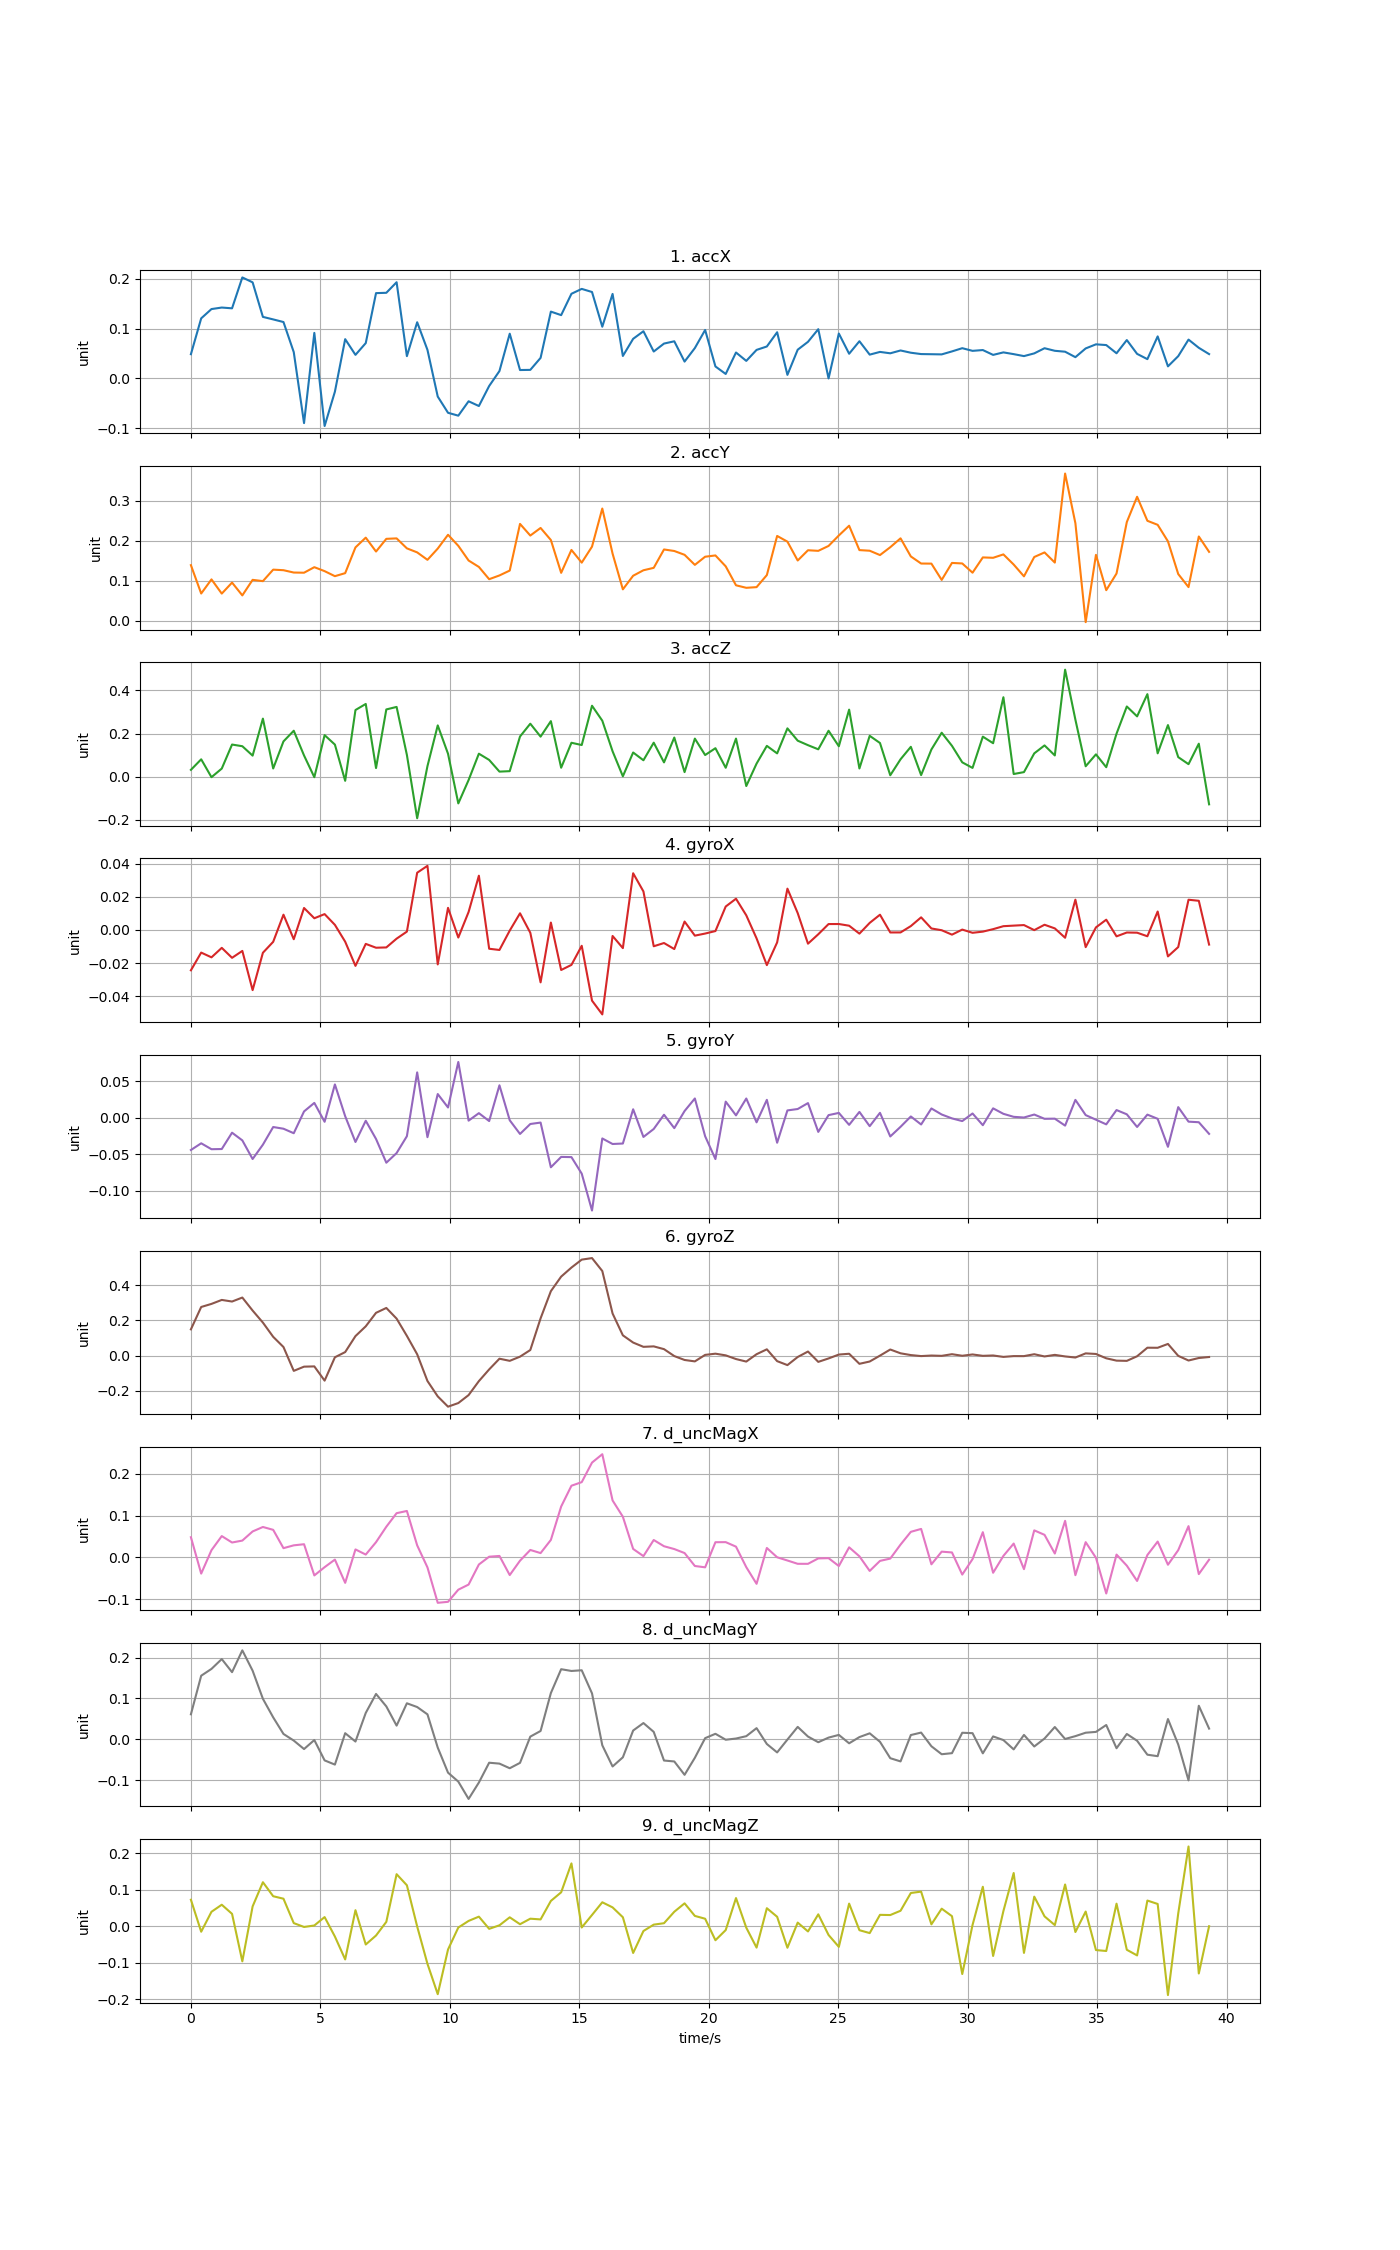

Source data for this figure (header and first rows):
time, accX, accY, accZ, gyroX, gyroY, gyroZ, d_uncMagX, d_uncMagY, d_uncMagZ
0, 0.04838, 0.1392, 0.03146, -0.02437, -0.0439, 0.1488, 0.04825, 0.06115, 0.07283
0.3972, 0.1204, 0.06824, 0.08042, -0.01368, -0.03471, 0.2759, -0.03869, 0.1555, -0.01479
0.7944, 0.1391, 0.1036, -0.002669, -0.01654, -0.04282, 0.2935, 0.01728, 0.1722, 0.03984
1.192, 0.1421, 0.06802, 0.03734, -0.01081, -0.04257, 0.316, 0.05095, 0.1962, 0.05917
1.589, 0.1406, 0.09555, 0.149, -0.01683, -0.02017, 0.3069, 0.03561, 0.1642, 0.03419
1.986, 0.2026, 0.06354, 0.1412, -0.01267, -0.03073, 0.3295, 0.04019, 0.2175, -0.09596
2.383, 0.1927, 0.1024, 0.0975, -0.03634, -0.05627, 0.2556, 0.06202, 0.1678, 0.05456
2.78, 0.1233, 0.09922, 0.2693, -0.01378, -0.03658, 0.1872, 0.0727, 0.09907, 0.1209
3.178, 0.1183, 0.128, 0.03782, -0.007168, -0.0124, 0.1063, 0.06589, 0.05369, 0.08246
3.575, 0.113, 0.1266, 0.1635, 0.009217, -0.01474, 0.04838, 0.02209, 0.01312, 0.07568
3.972, 0.05255, 0.1207, 0.2131, -0.005594, -0.02091, -0.08709, 0.02885, -0.003084, 0.008811
4.369, -0.09005, 0.1203, 0.09816, 0.01326, 0.008973, -0.0632, 0.03149, -0.02379, -0.001742
4.766, 0.09115, 0.1341, -0.002685, 0.007055, 0.02066, -0.06172, -0.04306, -0.00177, 0.00228
5.164, -0.09592, 0.1242, 0.1926, 0.009563, -0.005214, -0.1426, -0.02334, -0.0515, 0.02533
5.561, -0.02699, 0.1116, 0.1488, 0.003076, 0.04597, -0.009944, -0.005249, -0.06181, -0.02793
5.958, 0.07858, 0.1192, -0.01951, -0.00709, 0.002425, 0.01961, -0.06081, 0.01497, -0.0907
6.355, 0.04703, 0.1836, 0.3092, -0.0217, -0.03291, 0.1104, 0.01905, -0.005431, 0.04423
6.752, 0.07066, 0.208, 0.3374, -0.00842, -0.00379, 0.1661, 0.006787, 0.06454, -0.04981
7.15, 0.1711, 0.1733, 0.03985, -0.01074, -0.02878, 0.2427, 0.03641, 0.1109, -0.02517
7.547, 0.1717, 0.205, 0.3119, -0.01056, -0.06131, 0.2704, 0.07327, 0.08045, 0.01223
7.944, 0.193, 0.2062, 0.3237, -0.00526, -0.0481, 0.2098, 0.1057, 0.03349, 0.1429
8.341, 0.04445, 0.1812, 0.1008, -0.001008, -0.02499, 0.1117, 0.111, 0.08811, 0.1125
8.738, 0.1126, 0.1711, -0.1934, 0.03456, 0.06247, 0.007201, 0.02883, 0.07892, -0.0003382
9.136, 0.05706, 0.1525, 0.04873, 0.03872, -0.02634, -0.1446, -0.02389, 0.06105, -0.1027
9.533, -0.03676, 0.1806, 0.2378, -0.0208, 0.0328, -0.2321, -0.1085, -0.02024, -0.1859
9.93, -0.06935, 0.2152, 0.1062, 0.01334, 0.01437, -0.2906, -0.1061, -0.08153, -0.06352
10.33, -0.07514, 0.1875, -0.1244, -0.004585, 0.07678, -0.27, -0.07716, -0.1034, -0.003363
10.72, -0.04624, 0.1508, -0.01589, 0.01085, -0.003661, -0.2248, -0.06492, -0.1458, 0.01483
11.12, -0.05575, 0.1347, 0.1065, 0.03276, 0.0066, -0.1454, -0.01698, -0.1056, 0.02652
11.52, -0.01553, 0.1041, 0.0775, -0.01135, -0.004224, -0.07884, 0.001666, -0.05722, -0.006884
11.92, 0.01454, 0.1135, 0.02323, -0.01209, 0.04479, -0.01798, 0.003487, -0.0594, 0.002814
12.31, 0.08956, 0.1257, 0.02537, -0.0003917, -0.003153, -0.0301, -0.04221, -0.07071, 0.02469
12.71, 0.01657, 0.2424, 0.1863, 0.01006, -0.0219, -0.006364, -0.00785, -0.05754, 0.00579
13.11, 0.01688, 0.2133, 0.2457, -0.001706, -0.00826, 0.03135, 0.0178, 0.006588, 0.02091
13.5, 0.04097, 0.2323, 0.1857, -0.03166, -0.006298, 0.2113, 0.01031, 0.0204, 0.01893
13.9, 0.1339, 0.2021, 0.2576, 0.004465, -0.06759, 0.3659, 0.04181, 0.1131, 0.06961
14.3, 0.1269, 0.12, 0.04132, -0.02418, -0.05336, 0.4485, 0.1216, 0.1714, 0.0932
14.7, 0.1698, 0.1773, 0.1572, -0.0211, -0.05365, 0.4999, 0.1713, 0.1671, 0.1724
15.09, 0.1796, 0.1455, 0.1467, -0.009577, -0.0763, 0.5451, 0.1799, 0.1688, -0.003168
15.49, 0.1733, 0.1855, 0.3291, -0.04269, -0.1269, 0.5538, 0.2266, 0.1123, 0.03113
15.89, 0.1036, 0.2809, 0.2597, -0.05101, -0.02808, 0.4803, 0.2466, -0.01462, 0.06589
16.29, 0.1695, 0.168, 0.1176, -0.003635, -0.03568, 0.2389, 0.1361, -0.06641, 0.05188
16.68, 0.04481, 0.07868, 0.001546, -0.01097, -0.03502, 0.1148, 0.09721, -0.04396, 0.02486
17.08, 0.07927, 0.1127, 0.112, 0.03423, 0.01191, 0.07373, 0.02025, 0.02149, -0.07301
17.48, 0.09449, 0.1264, 0.07593, 0.02325, -0.02601, 0.04944, 0.003058, 0.03978, -0.01283
17.87, 0.05373, 0.1325, 0.1577, -0.009853, -0.01509, 0.05207, 0.0416, 0.01816, 0.004614
18.27, 0.06973, 0.1784, 0.06607, -0.007898, 0.004451, 0.03633, 0.02669, -0.05186, 0.008529
18.67, 0.0743, 0.1746, 0.1815, -0.01154, -0.01393, -0.003071, 0.01995, -0.05412, 0.03994
19.07, 0.03352, 0.1651, 0.02096, 0.005073, 0.009516, -0.02522, 0.01039, -0.08677, 0.06294
19.46, 0.0607, 0.1399, 0.1765, -0.003438, 0.02673, -0.03323, -0.02053, -0.04516, 0.02853
19.86, 0.09705, 0.1603, 0.1002, -0.002176, -0.02506, 0.003709, -0.0237, 0.002814, 0.0208
20.26, 0.02375, 0.1635, 0.132, -0.0006711, -0.05631, 0.01057, 0.03629, 0.0135, -0.03808
20.65, 0.008641, 0.1362, 0.04111, 0.01415, 0.0224, 0.0009826, 0.03649, -0.001012, -0.01027
21.05, 0.05179, 0.0888, 0.1766, 0.01885, 0.003566, -0.01993, 0.02569, 0.001896, 0.07741
21.45, 0.03494, 0.08253, -0.04371, 0.008822, 0.02668, -0.03435, -0.02335, 0.007694, -0.003724
21.85, 0.05701, 0.08419, 0.06036, -0.005083, -0.005965, 0.007562, -0.06313, 0.02732, -0.05832
22.24, 0.06387, 0.1144, 0.1428, -0.02124, 0.02484, 0.03536, 0.02251, -0.01149, 0.04961
22.64, 0.09248, 0.2123, 0.1079, -0.007521, -0.03393, -0.03182, 0.0003061, -0.03201, 0.02619
23.04, 0.006838, 0.198, 0.2241, 0.02494, 0.01035, -0.05438, -0.00739, -0.000589, -0.05869
23.43, 0.05739, 0.1508, 0.1669, 0.01018, 0.01228, -0.008251, -0.01531, 0.03038, 0.0102
... 40 more rows
